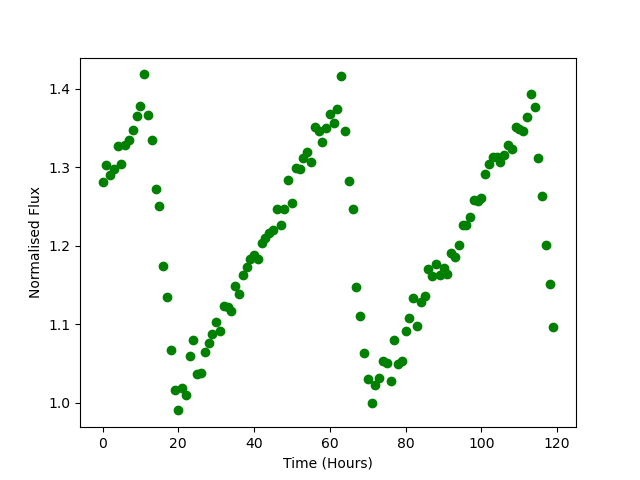

The file beside this chart, header and first rows:
Time, Flux
0.0, 1.281
1.0, 1.303
2.0, 1.29
3.0, 1.298
4.0, 1.327
5.0, 1.304
6.0, 1.328
7.0, 1.334
8.0, 1.348
9.0, 1.365
10.0, 1.378
11.0, 1.418
12.0, 1.366
13.0, 1.335
14.0, 1.272
15.0, 1.25
16.0, 1.174
17.0, 1.134
18.0, 1.067
19.0, 1.016
20.0, 0.9901
21.0, 1.018
22.0, 1.01
23.0, 1.059
24.0, 1.079
25.0, 1.037
26.0, 1.038
27.0, 1.064
28.0, 1.076
29.0, 1.087
30.0, 1.103
31.0, 1.091
32.0, 1.123
33.0, 1.122
34.0, 1.117
35.0, 1.148
36.0, 1.138
37.0, 1.162
38.0, 1.173
39.0, 1.183
40.0, 1.188
41.0, 1.183
42.0, 1.203
43.0, 1.21
44.0, 1.216
45.0, 1.22
46.0, 1.246
47.0, 1.226
48.0, 1.246
49.0, 1.284
50.0, 1.254
51.0, 1.299
52.0, 1.298
53.0, 1.312
54.0, 1.319
55.0, 1.307
56.0, 1.351
57.0, 1.347
58.0, 1.332
59.0, 1.35
... 60 more rows
